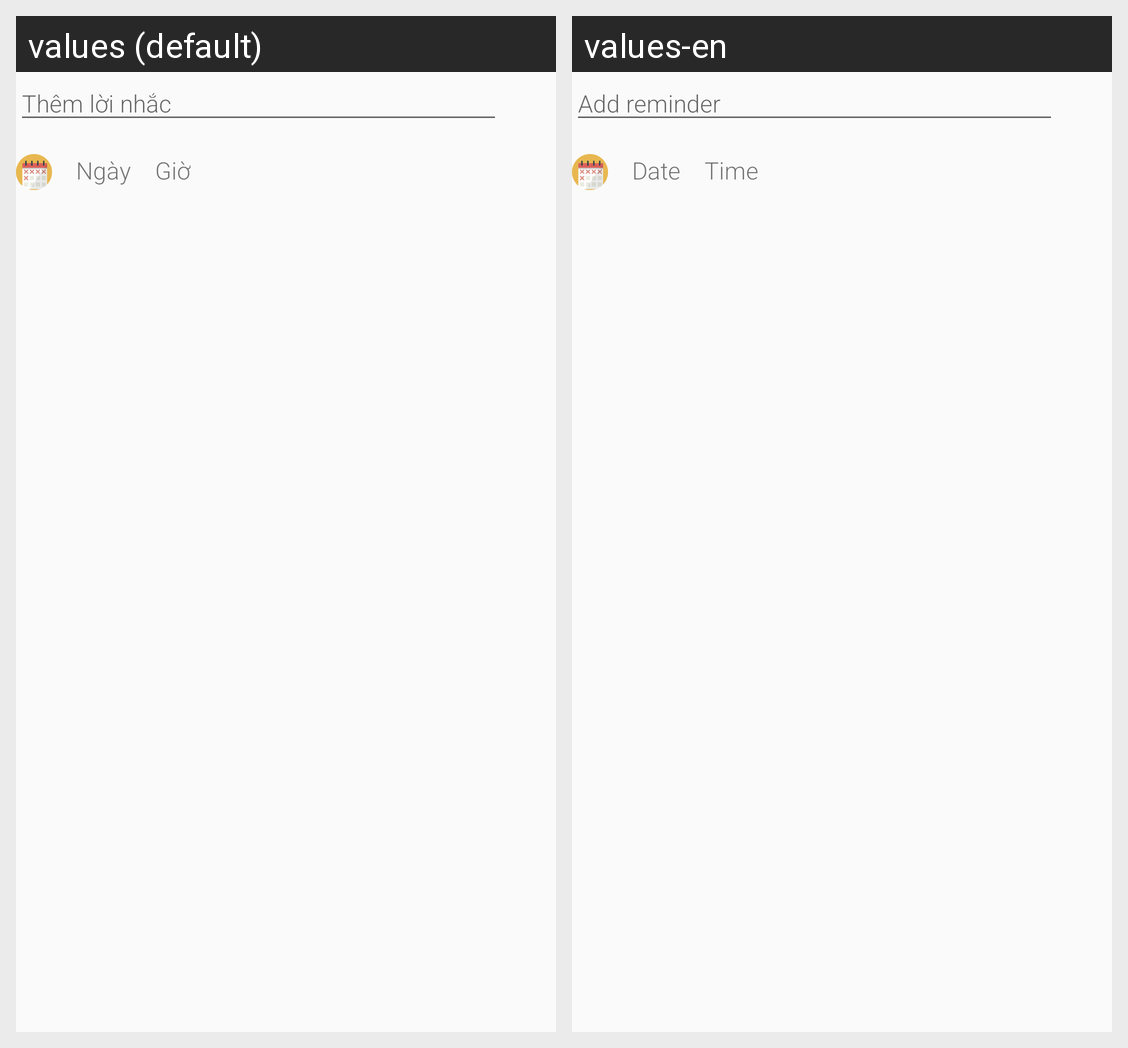

The same Android screen rendered under two of its app's locales, left to right. List the strings drawn on it with the default value and each locale's translation.
Android screen res/layout/layout_dialog_add_checklist.xml rendered under 2 locales, left to right: values (default), values-en. Device: Nexus 5 (rendered at 1080×1920; each locale shown at half size, 540×960, under a caption strip naming it); theme AppTheme.
Strings drawn on this screen, with the default value and each locale's value (text and hints the layout hard-codes, and strings that could not be matched under every locale, appear in the picture but are not listed):

add_checklist
  values: Thêm lời nhắc
  values-en: Add reminder

label_tv_date
  values: Ngày
  values-en: Date

label_tv_time
  values: Giờ
  values-en: Time
